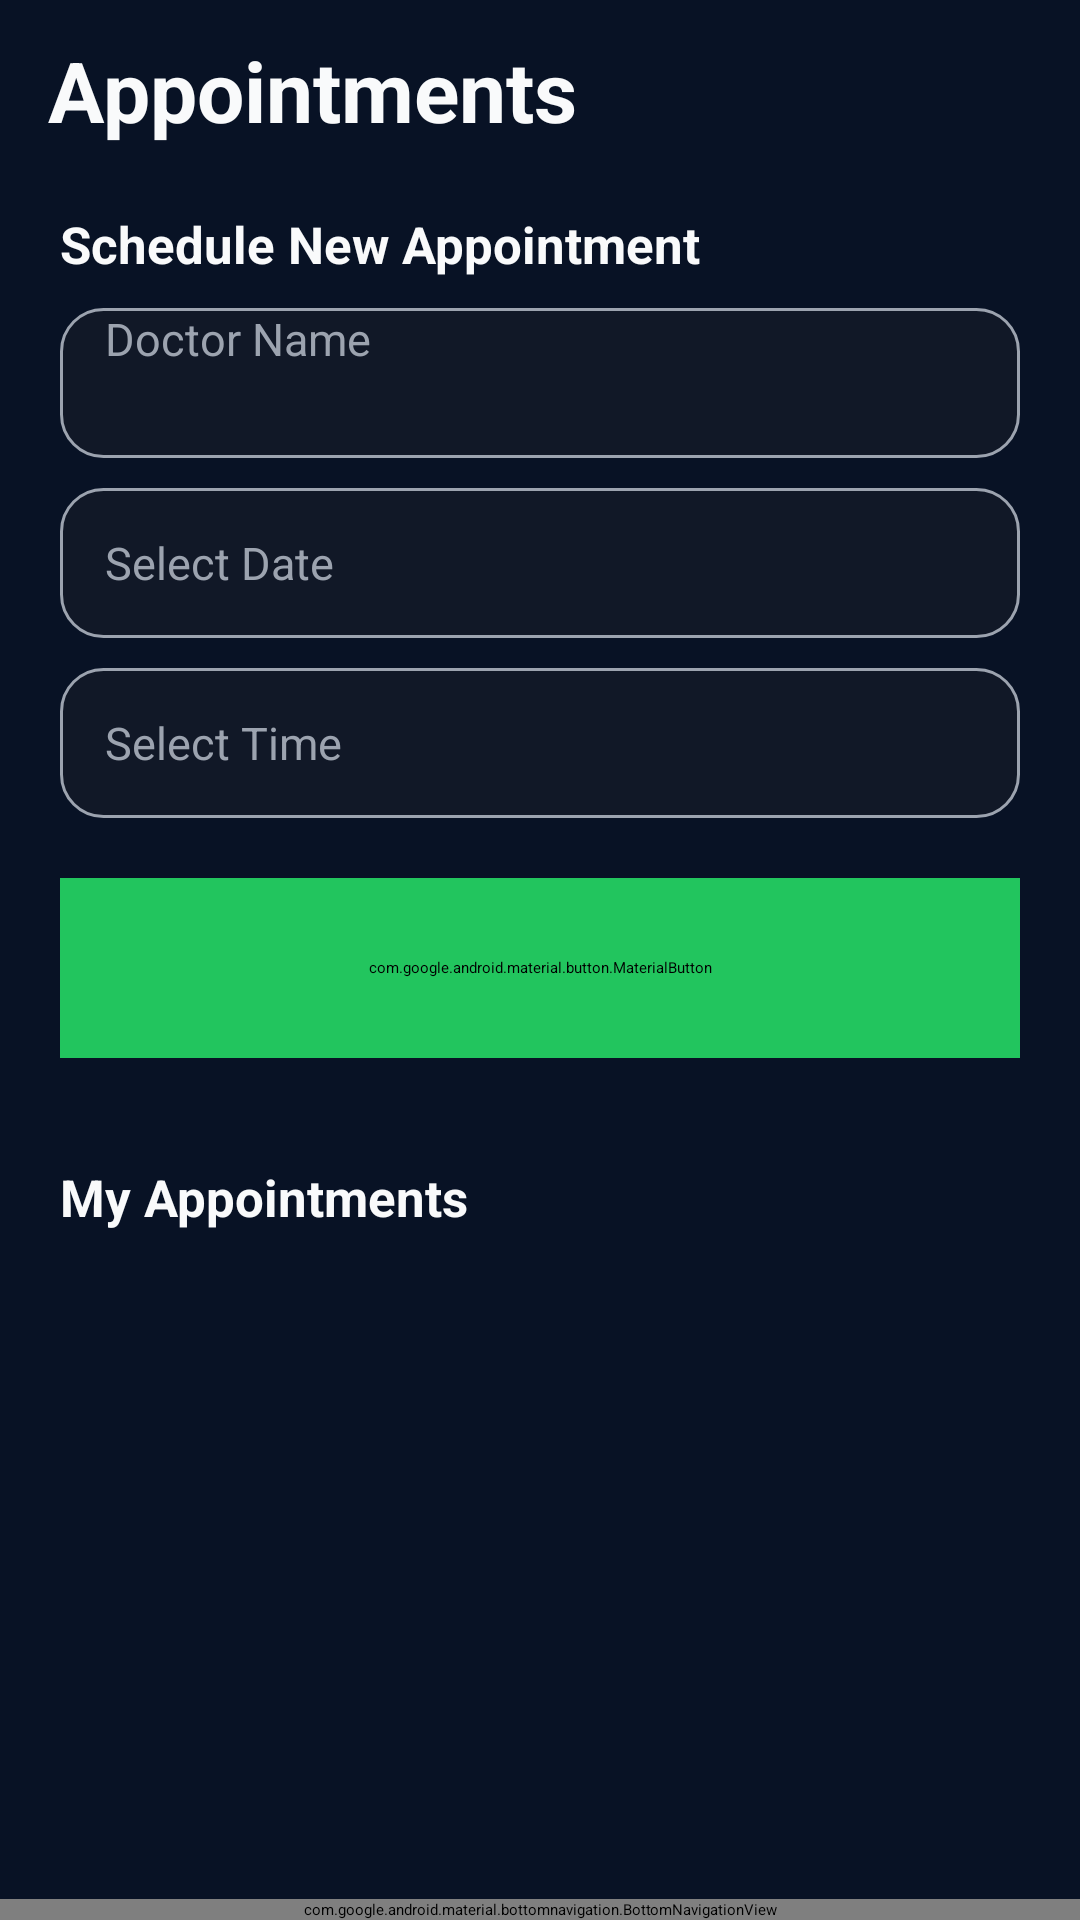

The Android layout XML behind this screen, and the referenced resources:
<!-- AndroidManifest.xml: application theme Theme.PillMonitor -->
<!-- res/layout/activity_appointment.xml -->
<?xml version="1.0" encoding="utf-8"?>
<RelativeLayout xmlns:android="http://schemas.android.com/apk/res/android"
    xmlns:app="http://schemas.android.com/apk/res-auto"
    android:layout_width="match_parent"
    android:layout_height="match_parent"
    android:background="@color/bg_dark"> <RelativeLayout
    android:id="@+id/header"
    android:layout_width="match_parent"
    android:layout_height="60dp"
    android:paddingHorizontal="16dp"
    android:layout_alignParentTop="true">

    <TextView
        android:layout_width="wrap_content"
        android:layout_height="wrap_content"
        android:layout_centerVertical="true"
        android:text="Appointments"
        android:textColor="@color/text_primary"
        android:textSize="28sp"
        android:textStyle="bold" />
</RelativeLayout>

    <ScrollView
        android:layout_width="match_parent"
        android:layout_height="match_parent"
        android:layout_above="@id/bottomNav"
        android:layout_below="@id/header"
        android:layout_marginHorizontal="20dp"
        android:scrollbars="none">

        <LinearLayout
            android:layout_width="match_parent"
            android:layout_height="wrap_content"
            android:orientation="vertical">

            <TextView
                android:layout_width="wrap_content"
                android:layout_height="wrap_content"
                android:layout_marginTop="10dp"
                android:text="Schedule New Appointment"
                android:textColor="@color/text_primary"
                android:textSize="17sp"
                android:textStyle="bold" />

            <LinearLayout
                android:layout_width="match_parent"
                android:layout_height="wrap_content"
                android:layout_marginTop="10dp"
                android:orientation="vertical"
                android:paddingBottom="10dp">

                <EditText
                    android:id="@+id/etDoctorName"
                    android:layout_width="match_parent"
                    android:layout_height="50dp"
                    android:background="@drawable/shape_input"
                    android:hint="Doctor Name"
                    android:inputType="textPersonName"
                    android:paddingHorizontal="15dp"
                    android:textColor="@color/text_primary"
                    android:textColorHint="@color/text_secondary"
                    android:textSize="15sp" />

                <TextView
                    android:id="@+id/tvDate"
                    android:layout_width="match_parent"
                    android:layout_height="50dp"
                    android:layout_marginTop="10dp"
                    android:background="@drawable/shape_input"
                    android:clickable="true"
                    android:focusable="true"
                    android:gravity="center_vertical"
                    android:hint="Select Date"
                    android:paddingHorizontal="15dp"
                    android:textColor="@color/text_primary"
                    android:textColorHint="@color/text_secondary"
                    android:textSize="15sp" />

                <TextView
                    android:id="@+id/tvTime"
                    android:layout_width="match_parent"
                    android:layout_height="50dp"
                    android:layout_marginTop="10dp"
                    android:background="@drawable/shape_input"
                    android:clickable="true"
                    android:focusable="true"
                    android:gravity="center_vertical"
                    android:hint="Select Time"
                    android:paddingHorizontal="15dp"
                    android:textColor="@color/text_primary"
                    android:textColorHint="@color/text_secondary"
                    android:textSize="15sp" />

                <com.google.android.material.button.MaterialButton
                    android:id="@+id/btnBookAppt"
                    style="@style/Widget.MaterialComponents.Button"
                    android:layout_width="match_parent"
                    android:layout_height="60dp"
                    android:layout_marginTop="20dp"
                    android:backgroundTint="@color/green_primary"
                    android:text="Book Appointment"
                    android:textAllCaps="false"
                    android:textColor="@color/bg_dark"
                    android:textSize="16sp"
                    android:textStyle="bold"
                    app:cornerRadius="12dp" />

            </LinearLayout>

            <TextView
                android:layout_width="wrap_content"
                android:layout_height="wrap_content"
                android:layout_marginTop="25dp"
                android:text="My Appointments"
                android:textColor="@color/text_primary"
                android:textSize="17sp"
                android:textStyle="bold" />

            <LinearLayout
                android:id="@+id/previousApptContainer"
                android:layout_width="match_parent"
                android:layout_height="wrap_content"
                android:layout_marginTop="10dp"
                android:layout_marginBottom="20dp"
                android:orientation="vertical">
            </LinearLayout>

        </LinearLayout>
    </ScrollView>

    <com.google.android.material.bottomnavigation.BottomNavigationView
        android:id="@+id/bottomNav"
        android:layout_width="match_parent"
        android:layout_height="wrap_content"
        android:layout_alignParentBottom="true"
        android:background="@color/card_dark"
        app:itemIconTint="@color/green_primary"
        app:itemTextColor="@color/text_secondary"
        app:labelVisibilityMode="labeled"
        app:menu="@menu/bottom_nav_menu" />

</RelativeLayout>
<!-- resources referenced by this layout -->
<resources>
  <color name="bg_dark">#081225</color>
  <color name="card_dark">#111827</color>
  <color name="green_primary">#22C55E</color>
  <color name="text_primary">#F9FAFB</color>
  <color name="text_secondary">#9CA3AF</color>
  <!-- drawable shape_input (drawable) -->
  <?xml version="1.0" encoding="utf-8"?>
  <shape xmlns:android="http://schemas.android.com/apk/res/android"
      android:shape="rectangle">
  
      <solid android:color="@color/card_dark" />
  
      <stroke
          android:width="1dp"
          android:color="@color/text_secondary" />
  
      <corners android:radius="14dp" />
  
  </shape>
  <style name="Theme.PillMonitor" parent="Theme.Material3.Dark.NoActionBar">
  
          <item name="android:statusBarColor">@color/bg_dark</item>
          <item name="android:navigationBarColor">@color/bg_dark</item>
  
          <item name="colorPrimary">@color/green_primary</item>
          <item name="colorSecondary">@color/purple_accent</item>
  
          <item name="android:windowBackground">@color/bg_dark</item>
  
      </style>
  <color name="purple_accent">#8B5CF6</color>
</resources>
